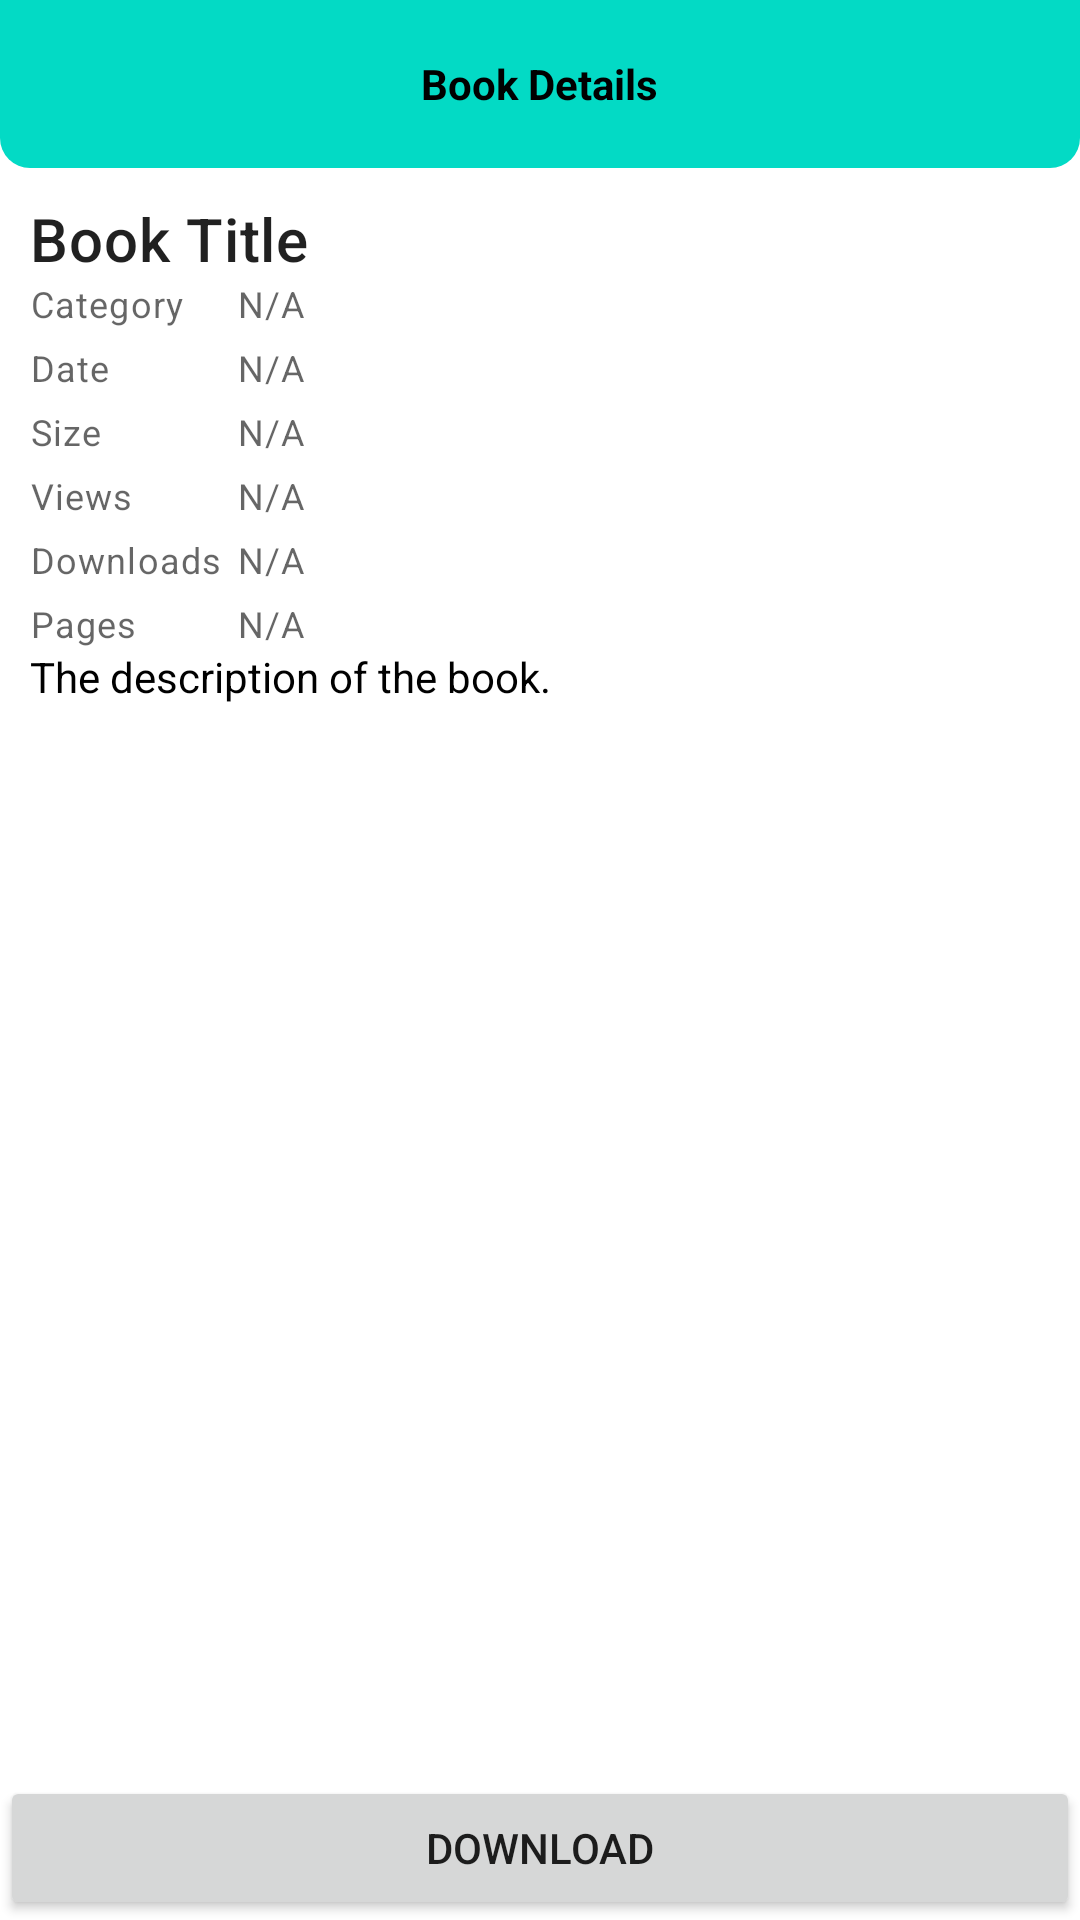

Layout XML and referenced resources for this Android screen:
<!-- AndroidManifest.xml: application theme Theme.BookApp -->
<!-- res/layout/fragment_pdf_detail.xml -->
<?xml version="1.0" encoding="utf-8"?>
<RelativeLayout xmlns:android="http://schemas.android.com/apk/res/android"
    xmlns:tools="http://schemas.android.com/tools"
    android:layout_width="match_parent"
    android:layout_height="match_parent"
    android:background="@drawable/back01"
    tools:context=".fragments.PdfDetailFragment">

    <RelativeLayout
        android:id="@+id/toolbarRl"
        android:layout_width="match_parent"
        android:layout_height="?actionBarSize"
        android:background="@drawable/shape_toolbar02">

        <ImageButton
            android:id="@+id/backBtn"
            android:layout_width="wrap_content"
            android:layout_height="wrap_content"
            android:layout_centerVertical="true"
            android:layout_marginStart="10dp"
            android:background="@android:color/transparent"
            android:src="@drawable/ic_back_white" />

        <TextView
            android:layout_width="wrap_content"
            android:layout_height="wrap_content"
            android:layout_centerInParent="true"
            android:text="@string/book_details"
            android:textColor="@color/black"
            android:textStyle="bold" />

    </RelativeLayout>

    <ScrollView
        android:layout_width="match_parent"
        android:layout_height="wrap_content"
        android:layout_above="@id/bookOptional"
        android:layout_below="@id/toolbarRl"
        android:padding="10dp">

        <LinearLayout
            android:layout_width="match_parent"
            android:layout_height="wrap_content"
            android:orientation="vertical">

            <RelativeLayout
                android:layout_width="match_parent"
                android:layout_height="wrap_content">

                <TextView
                    android:id="@+id/titleTv"
                    style="@style/TextAppearance.MaterialComponents.Headline6"
                    android:layout_width="match_parent"
                    android:layout_height="wrap_content"
                    android:text="@string/book_title" />

                <TableLayout
                    android:layout_width="match_parent"
                    android:layout_height="wrap_content"
                    android:layout_below="@id/titleTv">

                    <TableRow>

                        <TextView
                            android:id="@+id/categoryLabelTv"
                            style="@style/TextAppearance.MaterialComponents.Caption"
                            android:layout_width="wrap_content"
                            android:layout_height="wrap_content"
                            android:layout_marginEnd="5dp"
                            android:text="@string/category" />

                        <TextView
                            android:id="@+id/categoryTv"
                            style="@style/TextAppearance.MaterialComponents.Caption"
                            android:layout_width="wrap_content"
                            android:layout_height="wrap_content"
                            android:layout_marginEnd="5dp"
                            android:layout_weight="1"
                            android:text="@string/n_a" />

                    </TableRow>

                    <TableRow android:layout_marginTop="5dp">

                        <TextView
                            android:id="@+id/dateLabelTv"
                            style="@style/TextAppearance.MaterialComponents.Caption"
                            android:layout_width="wrap_content"
                            android:layout_height="wrap_content"
                            android:layout_marginEnd="5dp"
                            android:text="@string/date" />

                        <TextView
                            android:id="@+id/dateTv"
                            style="@style/TextAppearance.MaterialComponents.Caption"
                            android:layout_width="wrap_content"
                            android:layout_height="wrap_content"
                            android:layout_marginEnd="5dp"
                            android:layout_weight="1"
                            android:text="@string/n_a" />

                    </TableRow>

                    <TableRow android:layout_marginTop="5dp">

                        <TextView
                            android:id="@+id/sizeLabelTv"
                            style="@style/TextAppearance.MaterialComponents.Caption"
                            android:layout_width="wrap_content"
                            android:layout_height="wrap_content"
                            android:layout_marginEnd="5dp"
                            android:text="@string/size" />

                        <TextView
                            android:id="@+id/sizeTv"
                            style="@style/TextAppearance.MaterialComponents.Caption"
                            android:layout_width="wrap_content"
                            android:layout_height="wrap_content"
                            android:layout_marginEnd="5dp"
                            android:layout_weight="1"
                            android:text="@string/n_a" />

                    </TableRow>

                    <TableRow android:layout_marginTop="5dp">

                        <TextView
                            android:id="@+id/viewsLabelTv"
                            style="@style/TextAppearance.MaterialComponents.Caption"
                            android:layout_width="wrap_content"
                            android:layout_height="wrap_content"
                            android:layout_marginEnd="5dp"
                            android:text="@string/views" />

                        <TextView
                            android:id="@+id/viewsTv"
                            style="@style/TextAppearance.MaterialComponents.Caption"
                            android:layout_width="wrap_content"
                            android:layout_height="wrap_content"
                            android:layout_marginEnd="5dp"
                            android:layout_weight="1"
                            android:text="@string/n_a" />

                    </TableRow>

                    <TableRow android:layout_marginTop="5dp">

                        <TextView
                            android:id="@+id/downloadsLabelTv"
                            style="@style/TextAppearance.MaterialComponents.Caption"
                            android:layout_width="wrap_content"
                            android:layout_height="wrap_content"
                            android:layout_marginEnd="5dp"
                            android:text="@string/downloads" />

                        <TextView
                            android:id="@+id/downloadsTv"
                            style="@style/TextAppearance.MaterialComponents.Caption"
                            android:layout_width="wrap_content"
                            android:layout_height="wrap_content"
                            android:layout_marginEnd="5dp"
                            android:layout_weight="1"
                            android:text="@string/n_a" />

                    </TableRow>

                    <TableRow android:layout_marginTop="5dp">

                        <TextView
                            android:id="@+id/pagesLabelTv"
                            style="@style/TextAppearance.MaterialComponents.Caption"
                            android:layout_width="wrap_content"
                            android:layout_height="wrap_content"
                            android:layout_marginEnd="5dp"
                            android:text="@string/pages" />

                        <TextView
                            android:id="@+id/pagesTv"
                            style="@style/TextAppearance.MaterialComponents.Caption"
                            android:layout_width="wrap_content"
                            android:layout_height="wrap_content"
                            android:layout_marginEnd="5dp"
                            android:layout_weight="1"
                            android:text="@string/n_a" />

                    </TableRow>

                </TableLayout>

            </RelativeLayout>

            <TextView
                android:id="@+id/descriptionTv"
                android:layout_width="match_parent"
                android:layout_height="wrap_content"
                android:text="@string/the_description_of_the_book"
                android:textColor="@color/black" />

        </LinearLayout>

    </ScrollView>

    <LinearLayout
        android:id="@+id/bookOptional"
        android:layout_width="match_parent"
        android:layout_height="wrap_content"
        android:layout_alignParentBottom="true"
        android:background="@android:color/transparent"
        android:orientation="horizontal">

        <Button
            android:id="@+id/downloadBookBtn"
            android:layout_width="0dp"
            android:layout_height="wrap_content"
            android:layout_weight="1"
            android:drawableTop="@drawable/ic_save_white"
            android:text="@string/download" />

    </LinearLayout>

</RelativeLayout>
<!-- resources referenced by this layout -->
<resources>
  <color name="black">#FF000000</color>
  <!-- drawable shape_toolbar02 (drawable) -->
  <?xml version="1.0" encoding="utf-8"?>
  <shape xmlns:android="http://schemas.android.com/apk/res/android"
      android:shape="rectangle">
      android:shape="rectangle">
      <solid android:color="@color/teal_200"/>
      <corners android:bottomLeftRadius="10dp"
          android:bottomRightRadius="10dp"/>
  </shape>
  <string name="book_details">Book Details</string>
  <string name="book_title">Book Title</string>
  <string name="category">Category</string>
  <string name="date">Date</string>
  <string name="download">Download</string>
  <string name="downloads">Downloads</string>
  <string name="n_a">N/A</string>
  <string name="pages">Pages</string>
  <string name="size">Size</string>
  <string name="the_description_of_the_book">The description of the book.</string>
  <string name="views">Views</string>
  <style name="Theme.BookApp" parent="Theme.MaterialComponents.DayNight.DarkActionBar">
          
          <item name="colorPrimary">@color/teal_200</item>
          <item name="colorPrimaryVariant">@color/teal_700</item>
          <item name="colorOnPrimary">@color/white</item>
          
          <item name="colorSecondary">@color/purple_500</item>
          <item name="colorSecondaryVariant">@color/purple_700</item>
          <item name="colorOnSecondary">@color/black</item>
          
          <item name="android:statusBarColor" tools:targetApi="l">?attr/colorPrimaryVariant</item>
          
      </style>
  <color name="teal_200">#FF03DAC5</color>
  <color name="teal_700">#FF018786</color>
  <color name="white">#FFFFFFFF</color>
  <color name="purple_500">#FF6200EE</color>
  <color name="purple_700">#FF3700B3</color>
</resources>
